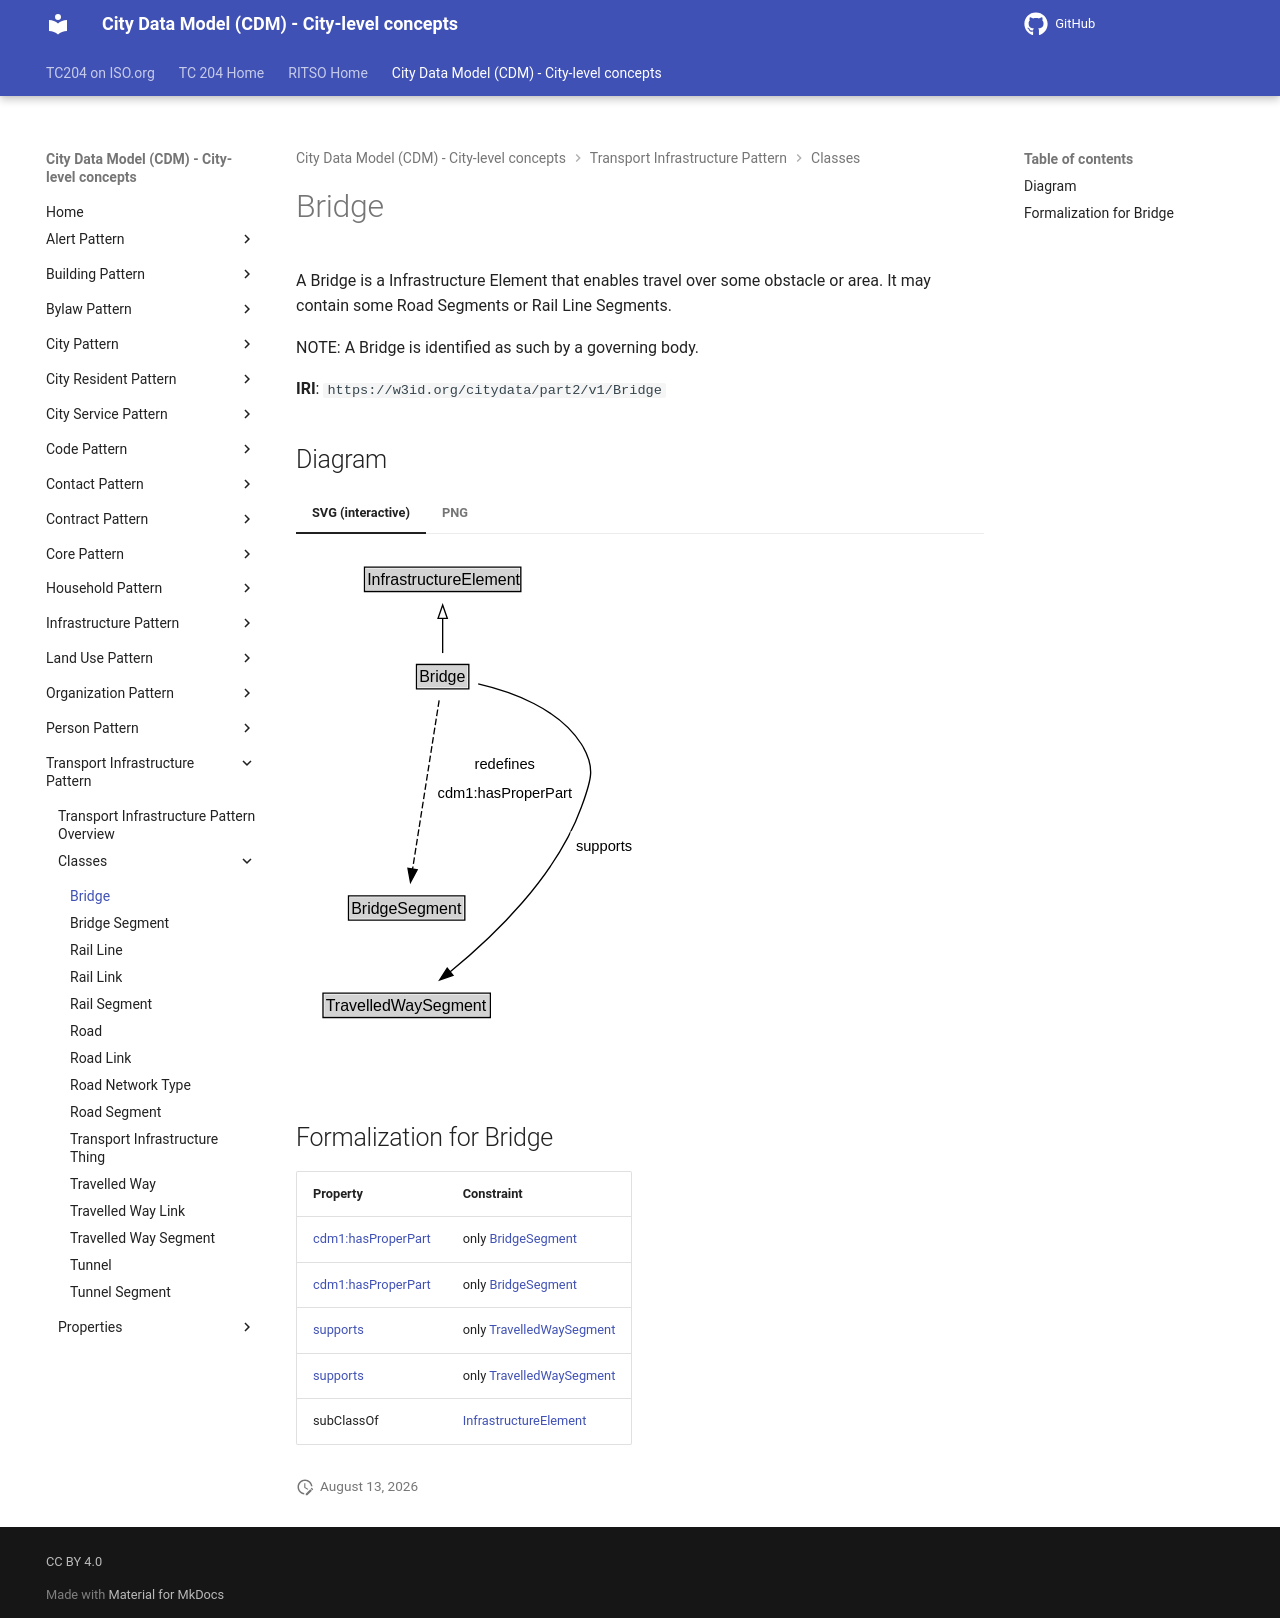

repository: ISO-TC204/ontology-cdm-p2 · page: v1.3.2-alpha.1/classes/Bridge/index.html · generator: mkdocs

# Bridge

A Bridge is a Infrastructure Element that enables travel over some obstacle or area. It may contain some Road Segments or Rail Line Segments.

NOTE: A Bridge is identified as such by a governing body.

**IRI**: `https://w3id.org/citydata/part2/v1/Bridge`


## Diagram

=== "SVG (interactive)"

    <!-- Generated by graphviz version 14.1.3 (20260303.0454)
     -->
    <!-- Pages: 1 -->
    <svg width="259pt" height="380pt"
     viewBox="0.00 0.00 259.00 380.00" xmlns="http://www.w3.org/2000/svg" xmlns:xlink="http://www.w3.org/1999/xlink">
    <g id="graph0" class="graph" transform="scale(1 1) rotate(0) translate(4 375.5)">
    <polygon fill="white" stroke="none" points="-4,4 -4,-375.5 255.17,-375.5 255.17,4 -4,4"/>
    <g id="clust3" class="cluster">
    <title>cluster_associated</title>
    </g>
    <!-- InfrastructureElement -->
    <g id="node1" class="node">
    <title>InfrastructureElement</title>
    <g id="a_node1"><a xlink:href="../InfrastructureElement" xlink:title="&lt;TABLE&gt;">
    <polygon fill="lightgray" stroke="none" points="48.38,-345.38 48.38,-361.62 163.62,-361.62 163.62,-345.38 48.38,-345.38"/>
    <text xml:space="preserve" text-anchor="start" x="49.38" y="-349.38" font-family="Arial" font-size="12.00">InfrastructureElement</text>
    <polygon fill="none" stroke="black" points="47.38,-344.38 47.38,-362.62 164.62,-362.62 164.62,-344.38 47.38,-344.38"/>
    </a>
    </g>
    </g>
    <!-- Bridge -->
    <g id="node2" class="node">
    <title>Bridge</title>
    <g id="a_node2"><a xlink:href="../Bridge" xlink:title="&lt;TABLE&gt;">
    <polygon fill="lightgray" stroke="none" points="87.38,-272.38 87.38,-288.62 124.62,-288.62 124.62,-272.38 87.38,-272.38"/>
    <text xml:space="preserve" text-anchor="start" x="88.38" y="-276.38" font-family="Arial" font-size="12.00">Bridge</text>
    <polygon fill="none" stroke="black" points="86.38,-271.38 86.38,-289.62 125.62,-289.62 125.62,-271.38 86.38,-271.38"/>
    </a>
    </g>
    </g>
    <!-- Bridge&#45;&gt;InfrastructureElement -->
    <g id="edge1" class="edge">
    <title>Bridge&#45;&gt;InfrastructureElement</title>
    <path fill="none" stroke="black" d="M106,-298.21C106,-305.97 106,-315.42 106,-324.24"/>
    <polygon fill="none" stroke="black" points="102.5,-324.16 106,-334.16 109.5,-324.16 102.5,-324.16"/>
    </g>
    <!-- Invis -->
    <!-- Bridge&#45;&gt;Invis -->
    <!-- BridgeSegment -->
    <g id="node4" class="node">
    <title>BridgeSegment</title>
    <g id="a_node4"><a xlink:href="../BridgeSegment" xlink:title="&lt;TABLE&gt;">
    <polygon fill="lightgray" stroke="none" points="36.38,-98.88 36.38,-115.12 121.62,-115.12 121.62,-98.88 36.38,-98.88"/>
    <text xml:space="preserve" text-anchor="start" x="37.38" y="-102.88" font-family="Arial" font-size="12.00">BridgeSegment</text>
    <polygon fill="none" stroke="black" points="35.38,-97.88 35.38,-116.12 122.62,-116.12 122.62,-97.88 35.38,-97.88"/>
    </a>
    </g>
    </g>
    <!-- Bridge&#45;&gt;BridgeSegment -->
    <g id="edge5" class="edge">
    <title>Bridge&#45;&gt;BridgeSegment</title>
    <path fill="none" stroke="black" stroke-dasharray="5,2" d="M103.36,-262.74C98.72,-233.29 89.07,-171.94 83.4,-135.97"/>
    <polygon fill="black" stroke="black" points="86.9,-135.65 81.88,-126.32 79.98,-136.74 86.9,-135.65"/>
    <polygon fill="white" stroke="none" points="98.19,-182.5 98.19,-225.5 205.94,-225.5 205.94,-182.5 98.19,-182.5"/>
    <text xml:space="preserve" text-anchor="start" x="129.94" y="-211" font-family="Arial" font-size="11.00">redefines</text>
    <text xml:space="preserve" text-anchor="start" x="102.19" y="-189.5" font-family="Arial" font-size="11.00">cdm1:hasProperPart</text>
    </g>
    <!-- TravelledWaySegment -->
    <g id="node5" class="node">
    <title>TravelledWaySegment</title>
    <g id="a_node5"><a xlink:href="../TravelledWaySegment" xlink:title="&lt;TABLE&gt;">
    <polygon fill="lightgray" stroke="none" points="17.25,-25.88 17.25,-42.12 140.75,-42.12 140.75,-25.88 17.25,-25.88"/>
    <text xml:space="preserve" text-anchor="start" x="18.25" y="-29.88" font-family="Arial" font-size="12.00">TravelledWaySegment</text>
    <polygon fill="none" stroke="black" points="16.25,-24.88 16.25,-43.12 141.75,-43.12 141.75,-24.88 16.25,-24.88"/>
    </a>
    </g>
    </g>
    <!-- Bridge&#45;&gt;TravelledWaySegment -->
    <g id="edge6" class="edge">
    <title>Bridge&#45;&gt;TravelledWaySegment</title>
    <path fill="none" stroke="black" d="M132.64,-275.04C157.47,-269.31 193.13,-256.71 210,-230 221.27,-212.15 217.19,-202.35 210,-182.5 191.07,-130.26 143.52,-84.99 111.22,-58.84"/>
    <polygon fill="black" stroke="black" points="113.76,-56.38 103.74,-52.92 109.41,-61.87 113.76,-56.38"/>
    <polygon fill="white" stroke="none" points="201.92,-143 201.92,-164.5 251.17,-164.5 251.17,-143 201.92,-143"/>
    <text xml:space="preserve" text-anchor="start" x="205.92" y="-150" font-family="Arial" font-size="11.00">supports</text>
    </g>
    <!-- Invis&#45;&gt;BridgeSegment -->
    <!-- BridgeSegment&#45;&gt;TravelledWaySegment -->
    </g>
    </svg>


=== "PNG"

    ![Bridge Diagram](../diagrams/Bridge.dot.png)



## Formalization for Bridge

| Property | Constraint |
|----------|------------|
| [cdm1:hasProperPart](https://w3id.org/citydata/part1/v1/hasProperPart) | only [BridgeSegment](BridgeSegment.md) |
| [cdm1:hasProperPart](https://w3id.org/citydata/part1/v1/hasProperPart) | only [BridgeSegment](https://w3id.org/citydata/part2/v1/BridgeSegment) |
| [supports](../properties/supports.md) | only [TravelledWaySegment](TravelledWaySegment.md) |
| [supports](../properties/supports.md) | only [TravelledWaySegment](https://w3id.org/citydata/part2/v1/TravelledWaySegment) |
| subClassOf | [InfrastructureElement](InfrastructureElement.md) |
